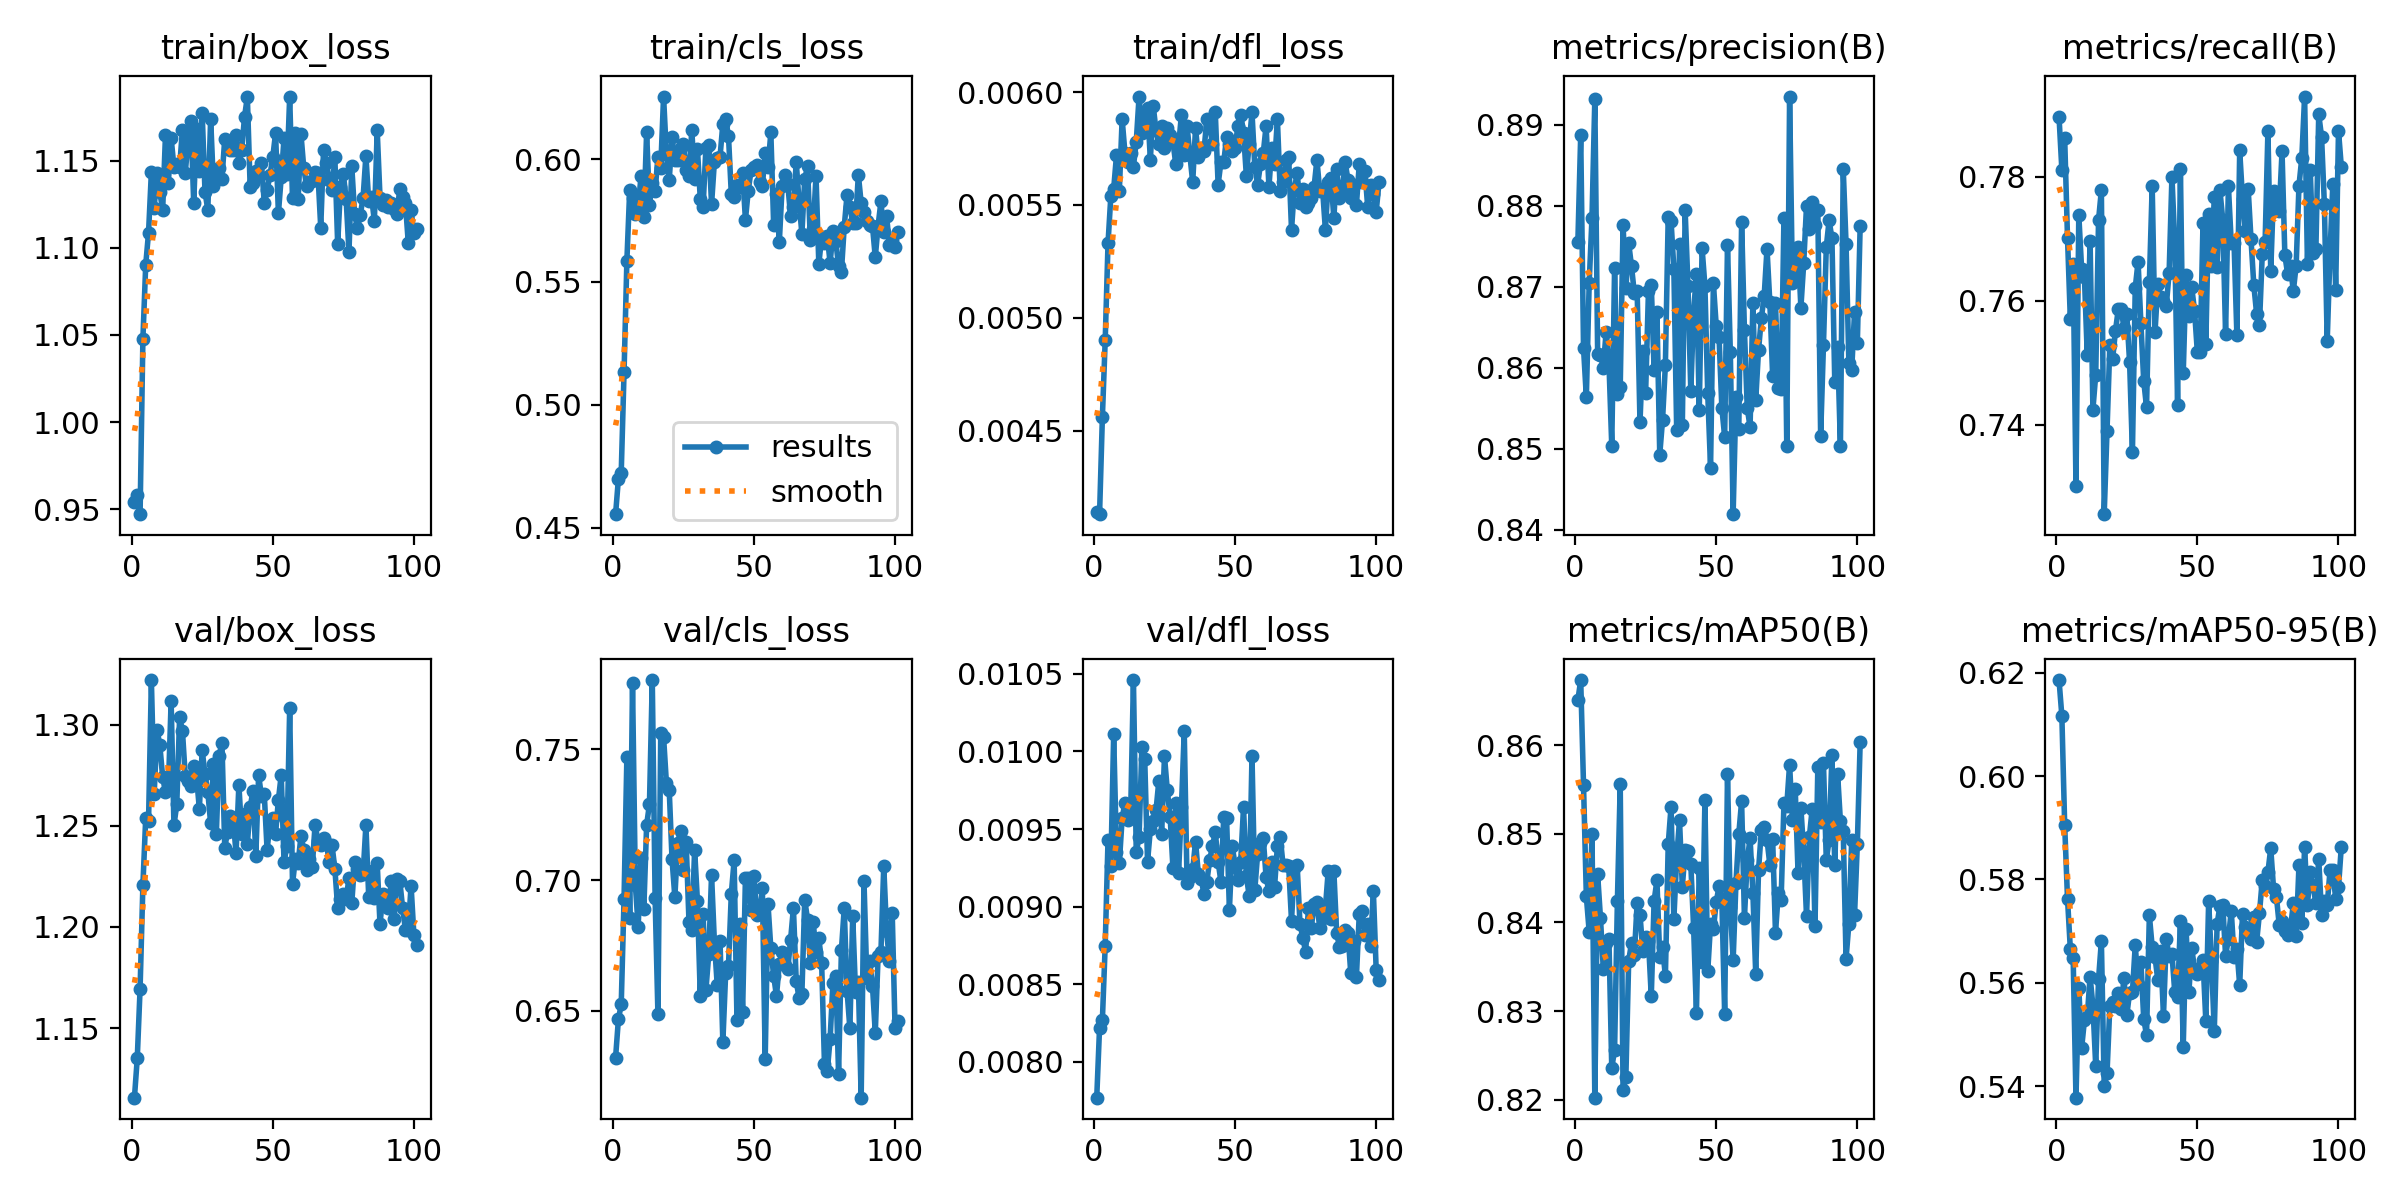

Source data for this figure (header and first rows):
epoch, time, train/box_loss, train/cls_loss, train/dfl_loss, metrics/precision(B), metrics/recall(B), metrics/mAP50(B), metrics/mAP50-95(B), val/box_loss, val/cls_loss, val/dfl_loss, lr/pg0, lr/pg1, lr/pg2
1, 34.62, 0.9542, 0.4554, 0.00414, 0.8756, 0.7897, 0.8651, 0.6186, 1.116, 0.6321, 0.00777, 0.003314, 0.003314, 0.07017
2, 67.39, 0.9581, 0.4698, 0.00413, 0.8887, 0.7812, 0.8673, 0.6116, 1.135, 0.6467, 0.00822, 0.006634, 0.006634, 0.04016
3, 99.76, 0.9472, 0.4724, 0.00456, 0.8624, 0.7862, 0.8555, 0.5905, 1.169, 0.6524, 0.00827, 0.009941, 0.009941, 0.01013
4, 132.8, 1.048, 0.5132, 0.0049, 0.8564, 0.7702, 0.8429, 0.5763, 1.221, 0.6928, 0.00875, 0.009941, 0.009941, 0.009941
5, 165.5, 1.09, 0.5586, 0.00533, 0.8704, 0.7571, 0.839, 0.5666, 1.254, 0.747, 0.00943, 0.009921, 0.009921, 0.009921
6, 198.1, 1.109, 0.5874, 0.00554, 0.8786, 0.7659, 0.85, 0.5649, 1.252, 0.6855, 0.00926, 0.009901, 0.009901, 0.009901
7, 230.7, 1.143, 0.5842, 0.00557, 0.8932, 0.7302, 0.8202, 0.5378, 1.322, 0.7754, 0.01011, 0.009881, 0.009881, 0.009881
8, 263.4, 1.123, 0.5776, 0.00572, 0.8617, 0.7739, 0.8454, 0.5591, 1.266, 0.6983, 0.00935, 0.009861, 0.009861, 0.009861
9, 296.1, 1.143, 0.58, 0.00556, 0.8616, 0.7651, 0.8405, 0.5473, 1.298, 0.6822, 0.00928, 0.009842, 0.009842, 0.009842
10, 328.7, 1.132, 0.593, 0.00588, 0.86, 0.7638, 0.8348, 0.5528, 1.29, 0.7083, 0.00957, 0.009822, 0.009822, 0.009822
11, 361.6, 1.122, 0.5763, 0.00573, 0.8645, 0.7513, 0.8376, 0.5535, 1.274, 0.6888, 0.00967, 0.009802, 0.009802, 0.009802
12, 394.1, 1.165, 0.611, 0.00569, 0.8606, 0.7697, 0.8381, 0.5612, 1.266, 0.7211, 0.00956, 0.009782, 0.009782, 0.009782
13, 426.8, 1.137, 0.5815, 0.00573, 0.8504, 0.7425, 0.8236, 0.5556, 1.268, 0.729, 0.00959, 0.009762, 0.009762, 0.009762
14, 459.6, 1.163, 0.5904, 0.00567, 0.8723, 0.7481, 0.8256, 0.5439, 1.312, 0.7765, 0.01046, 0.009743, 0.009743, 0.009743
15, 492.6, 1.146, 0.587, 0.00578, 0.8568, 0.7731, 0.8424, 0.5607, 1.25, 0.6933, 0.00935, 0.009723, 0.009723, 0.009723
16, 525.2, 1.148, 0.6009, 0.00598, 0.8576, 0.7779, 0.8556, 0.5681, 1.261, 0.6486, 0.00945, 0.009703, 0.009703, 0.009703
17, 558, 1.146, 0.5965, 0.00582, 0.8776, 0.7256, 0.8211, 0.54, 1.304, 0.7562, 0.01003, 0.009683, 0.009683, 0.009683
18, 590.7, 1.168, 0.6255, 0.0059, 0.8698, 0.7391, 0.8226, 0.5425, 1.297, 0.7548, 0.00995, 0.009663, 0.009663, 0.009663
19, 623.4, 1.143, 0.602, 0.00593, 0.8754, 0.7529, 0.8357, 0.5555, 1.275, 0.7372, 0.00929, 0.009644, 0.009644, 0.009644
20, 656.3, 1.161, 0.5914, 0.0057, 0.8725, 0.7506, 0.8377, 0.5564, 1.272, 0.7345, 0.0095, 0.009624, 0.009624, 0.009624
21, 689.1, 1.173, 0.609, 0.00594, 0.8692, 0.7552, 0.8363, 0.5555, 1.27, 0.7079, 0.00955, 0.009604, 0.009604, 0.009604
22, 721.7, 1.126, 0.5995, 0.00583, 0.8694, 0.7587, 0.8422, 0.5581, 1.279, 0.6934, 0.00962, 0.009584, 0.009584, 0.009584
23, 754.4, 1.168, 0.5995, 0.00577, 0.8533, 0.7588, 0.8409, 0.5549, 1.274, 0.7144, 0.00981, 0.009564, 0.009564, 0.009564
24, 786.8, 1.144, 0.6047, 0.00585, 0.8621, 0.7556, 0.8368, 0.561, 1.258, 0.7187, 0.00947, 0.009545, 0.009545, 0.009545
25, 819.3, 1.177, 0.6063, 0.00575, 0.8569, 0.7578, 0.8384, 0.5537, 1.287, 0.7037, 0.00997, 0.009525, 0.009525, 0.009525
26, 852.2, 1.132, 0.5955, 0.00584, 0.8695, 0.7501, 0.8379, 0.5581, 1.275, 0.7145, 0.00975, 0.009505, 0.009505, 0.009505
27, 884.6, 1.122, 0.5933, 0.00581, 0.8702, 0.7356, 0.8317, 0.5582, 1.267, 0.6841, 0.00958, 0.009485, 0.009485, 0.009485
28, 917.1, 1.174, 0.6118, 0.00578, 0.8598, 0.7621, 0.8424, 0.5673, 1.251, 0.681, 0.00925, 0.009465, 0.009465, 0.009465
29, 949.6, 1.135, 0.592, 0.00568, 0.8669, 0.7663, 0.8447, 0.5597, 1.281, 0.7116, 0.00967, 0.009446, 0.009446, 0.009446
30, 982, 1.139, 0.6041, 0.00576, 0.8493, 0.7564, 0.8361, 0.5641, 1.246, 0.6919, 0.00922, 0.009426, 0.009426, 0.009426
31, 1014, 1.146, 0.5839, 0.0059, 0.8536, 0.7471, 0.8372, 0.553, 1.285, 0.6558, 0.00964, 0.009406, 0.009406, 0.009406
32, 1047, 1.14, 0.5805, 0.00572, 0.8604, 0.7428, 0.8339, 0.5499, 1.291, 0.6869, 0.01013, 0.009386, 0.009386, 0.009386
33, 1079, 1.163, 0.6047, 0.00585, 0.8787, 0.7631, 0.8488, 0.5731, 1.239, 0.658, 0.00915, 0.009366, 0.009366, 0.009366
34, 1112, 1.161, 0.6058, 0.00572, 0.8782, 0.7785, 0.853, 0.5669, 1.247, 0.6715, 0.00919, 0.009347, 0.009347, 0.009347
35, 1144, 1.156, 0.5816, 0.0056, 0.8722, 0.7549, 0.8403, 0.5649, 1.255, 0.7019, 0.00924, 0.009327, 0.009327, 0.009327
36, 1177, 1.156, 0.5989, 0.00584, 0.8523, 0.7627, 0.8473, 0.5605, 1.253, 0.6764, 0.00942, 0.009307, 0.009307, 0.009307
37, 1210, 1.164, 0.6006, 0.00571, 0.8753, 0.7607, 0.8515, 0.5663, 1.236, 0.6599, 0.00921, 0.009287, 0.009287, 0.009287
38, 1243, 1.149, 0.6009, 0.00575, 0.8529, 0.76, 0.844, 0.5536, 1.27, 0.6766, 0.00918, 0.009267, 0.009267, 0.009267
39, 1275, 1.156, 0.6144, 0.00574, 0.8794, 0.7592, 0.8481, 0.5685, 1.246, 0.6379, 0.00908, 0.009248, 0.009248, 0.009248
40, 1307, 1.175, 0.6164, 0.00588, 0.8701, 0.7645, 0.8481, 0.5652, 1.256, 0.6644, 0.00916, 0.009228, 0.009228, 0.009228
41, 1340, 1.187, 0.6093, 0.00585, 0.8571, 0.78, 0.8466, 0.5656, 1.241, 0.6672, 0.0093, 0.009208, 0.009208, 0.009208
42, 1373, 1.135, 0.5857, 0.00577, 0.8669, 0.7694, 0.8394, 0.5582, 1.259, 0.6948, 0.00939, 0.009188, 0.009188, 0.009188
43, 1405, 1.137, 0.5844, 0.00591, 0.8716, 0.7432, 0.8298, 0.5573, 1.267, 0.7075, 0.00948, 0.009168, 0.009168, 0.009168
44, 1438, 1.144, 0.5893, 0.00559, 0.8548, 0.7813, 0.8462, 0.5719, 1.235, 0.6464, 0.00929, 0.009149, 0.009149, 0.009149
45, 1470, 1.141, 0.5886, 0.00569, 0.8748, 0.7483, 0.8356, 0.5476, 1.275, 0.683, 0.00916, 0.009129, 0.009129, 0.009129
46, 1502, 1.149, 0.5944, 0.00569, 0.8701, 0.7642, 0.8538, 0.5705, 1.265, 0.6495, 0.00958, 0.009109, 0.009109, 0.009109
47, 1534, 1.126, 0.5753, 0.0058, 0.8568, 0.7575, 0.8345, 0.5582, 1.266, 0.7009, 0.00957, 0.009089, 0.009089, 0.009089
48, 1567, 1.133, 0.5871, 0.00577, 0.8477, 0.7622, 0.8398, 0.5667, 1.238, 0.7008, 0.00898, 0.009069, 0.009069, 0.009069
49, 1600, 1.142, 0.5955, 0.00574, 0.8704, 0.7584, 0.8392, 0.5627, 1.252, 0.6887, 0.00939, 0.00905, 0.00905, 0.00905
50, 1632, 1.152, 0.5969, 0.00575, 0.8652, 0.7517, 0.8423, 0.5617, 1.254, 0.7015, 0.00927, 0.00903, 0.00903, 0.00903
51, 1664, 1.166, 0.5975, 0.00585, 0.8639, 0.7517, 0.8441, 0.5626, 1.246, 0.6864, 0.00917, 0.00901, 0.00901, 0.00901
52, 1696, 1.12, 0.5906, 0.0059, 0.855, 0.7725, 0.8426, 0.5644, 1.263, 0.6873, 0.00929, 0.00899, 0.00899, 0.00899
53, 1728, 1.14, 0.5892, 0.00582, 0.8515, 0.753, 0.8296, 0.5526, 1.275, 0.6968, 0.00964, 0.00897, 0.00897, 0.00897
54, 1761, 1.163, 0.6026, 0.00563, 0.8752, 0.774, 0.8568, 0.5758, 1.232, 0.6316, 0.0092, 0.008951, 0.008951, 0.008951
55, 1793, 1.142, 0.5967, 0.00577, 0.862, 0.7655, 0.8417, 0.5643, 1.24, 0.6907, 0.00907, 0.008931, 0.008931, 0.008931
56, 1825, 1.187, 0.6109, 0.00591, 0.8419, 0.7768, 0.8357, 0.5507, 1.308, 0.6739, 0.00997, 0.008911, 0.008911, 0.008911
57, 1857, 1.128, 0.5732, 0.00567, 0.8564, 0.7654, 0.8445, 0.5714, 1.221, 0.6633, 0.00911, 0.008891, 0.008891, 0.008891
58, 1889, 1.166, 0.5857, 0.00559, 0.8524, 0.7778, 0.85, 0.5749, 1.234, 0.6556, 0.00934, 0.008871, 0.008871, 0.008871
59, 1922, 1.128, 0.5661, 0.00568, 0.878, 0.7731, 0.8537, 0.5751, 1.232, 0.6681, 0.00941, 0.008852, 0.008852, 0.008852
60, 1954, 1.165, 0.5889, 0.00573, 0.8647, 0.7547, 0.8405, 0.5653, 1.245, 0.6725, 0.00944, 0.008832, 0.008832, 0.008832
... 41 more rows
